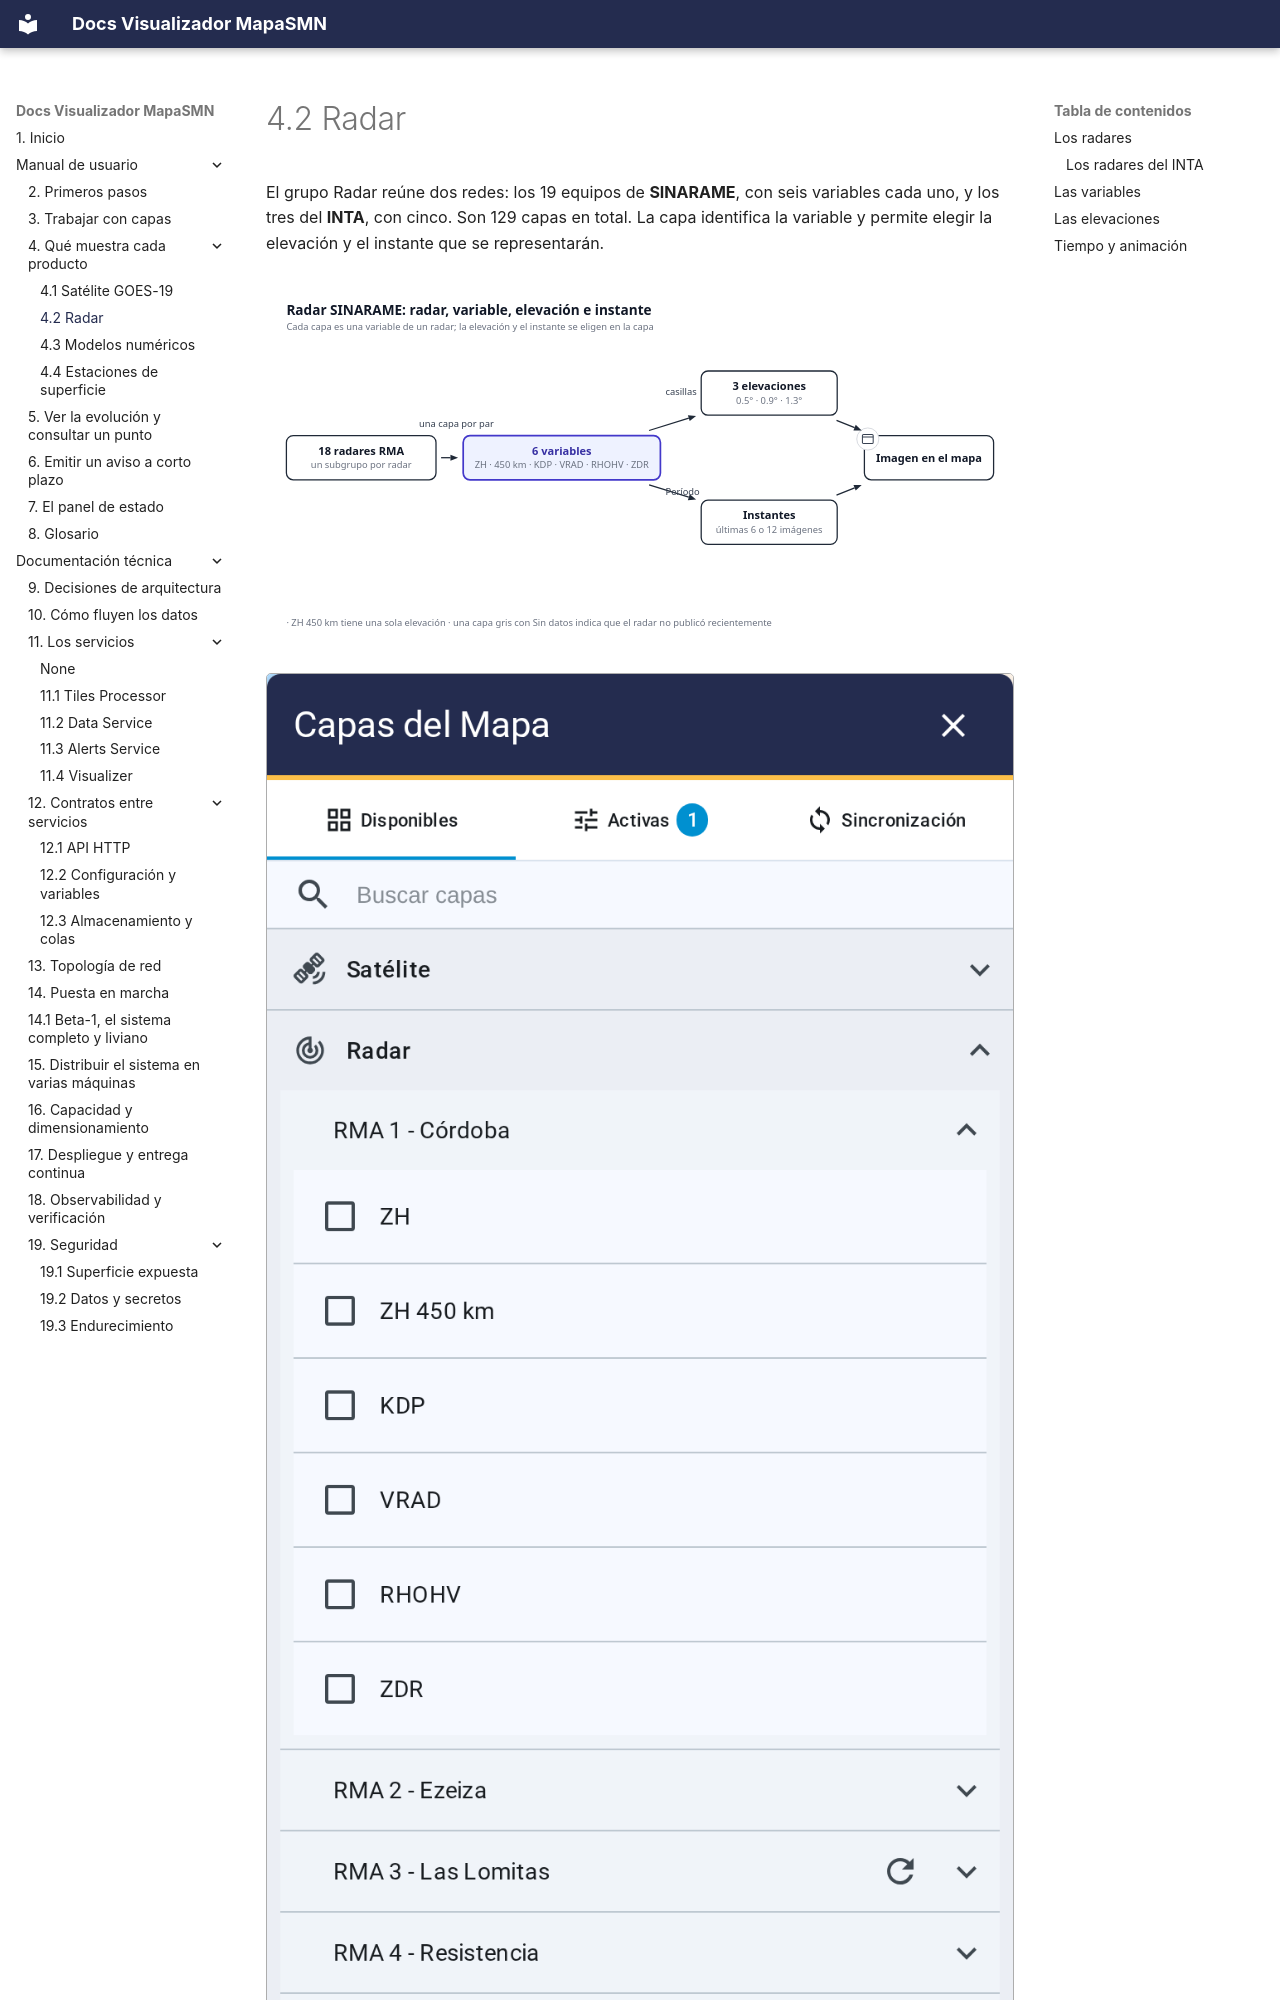

repository: fiuba-tp-g153-smn/visualizer · page: manual/productos/radar/index.html · generator: mkdocs

---
title: 4.2 Radar
---

# 4.2 Radar

El grupo Radar reúne dos redes: los 19 equipos de **SINARAME**, con seis variables cada uno, y los
tres del **INTA**, con cinco. Son 129 capas en total. La capa identifica la variable y permite
elegir la elevación y el instante que se representarán.

![Radar, variable, elevación, instante](../../imgs/diagrams/radar-capas.svg){ .diagram loading=lazy }

![El grupo Radar, con el subgrupo de Córdoba abierto](../../imgs/manual/04-2-radar-catalogo.png){ .doc-figure loading=lazy }

## Los radares

Cada subgrupo se llama por su número y su ubicación.

| Radar | Ubicación | Radar | Ubicación | Radar | Ubicación |
|---|---|---|---|---|---|
| RMA 1 | Córdoba | RMA 7 | Neuquén | RMA 13 | Ituzaingó |
| RMA 2 | Ezeiza | RMA 8 | Mercedes | RMA 14 | Bolívar |
| RMA 3 | Las Lomitas | RMA 9 | Río Grande | RMA 15 | Patquía |
| RMA 4 | Resistencia | RMA 10 | Bahía Blanca | RMA 16 | Villa Reynolds |
| RMA 5 | Bernardo de Irigoyen | RMA 11 | Termas de Río Hondo | RMA 17 | Alejandro Roca |
| RMA 6 | Mar del Plata | RMA 12 | Las Grutas | RMA 18 | Santa Isabel |
| | | | | RMA 20 | Las Lajitas |
